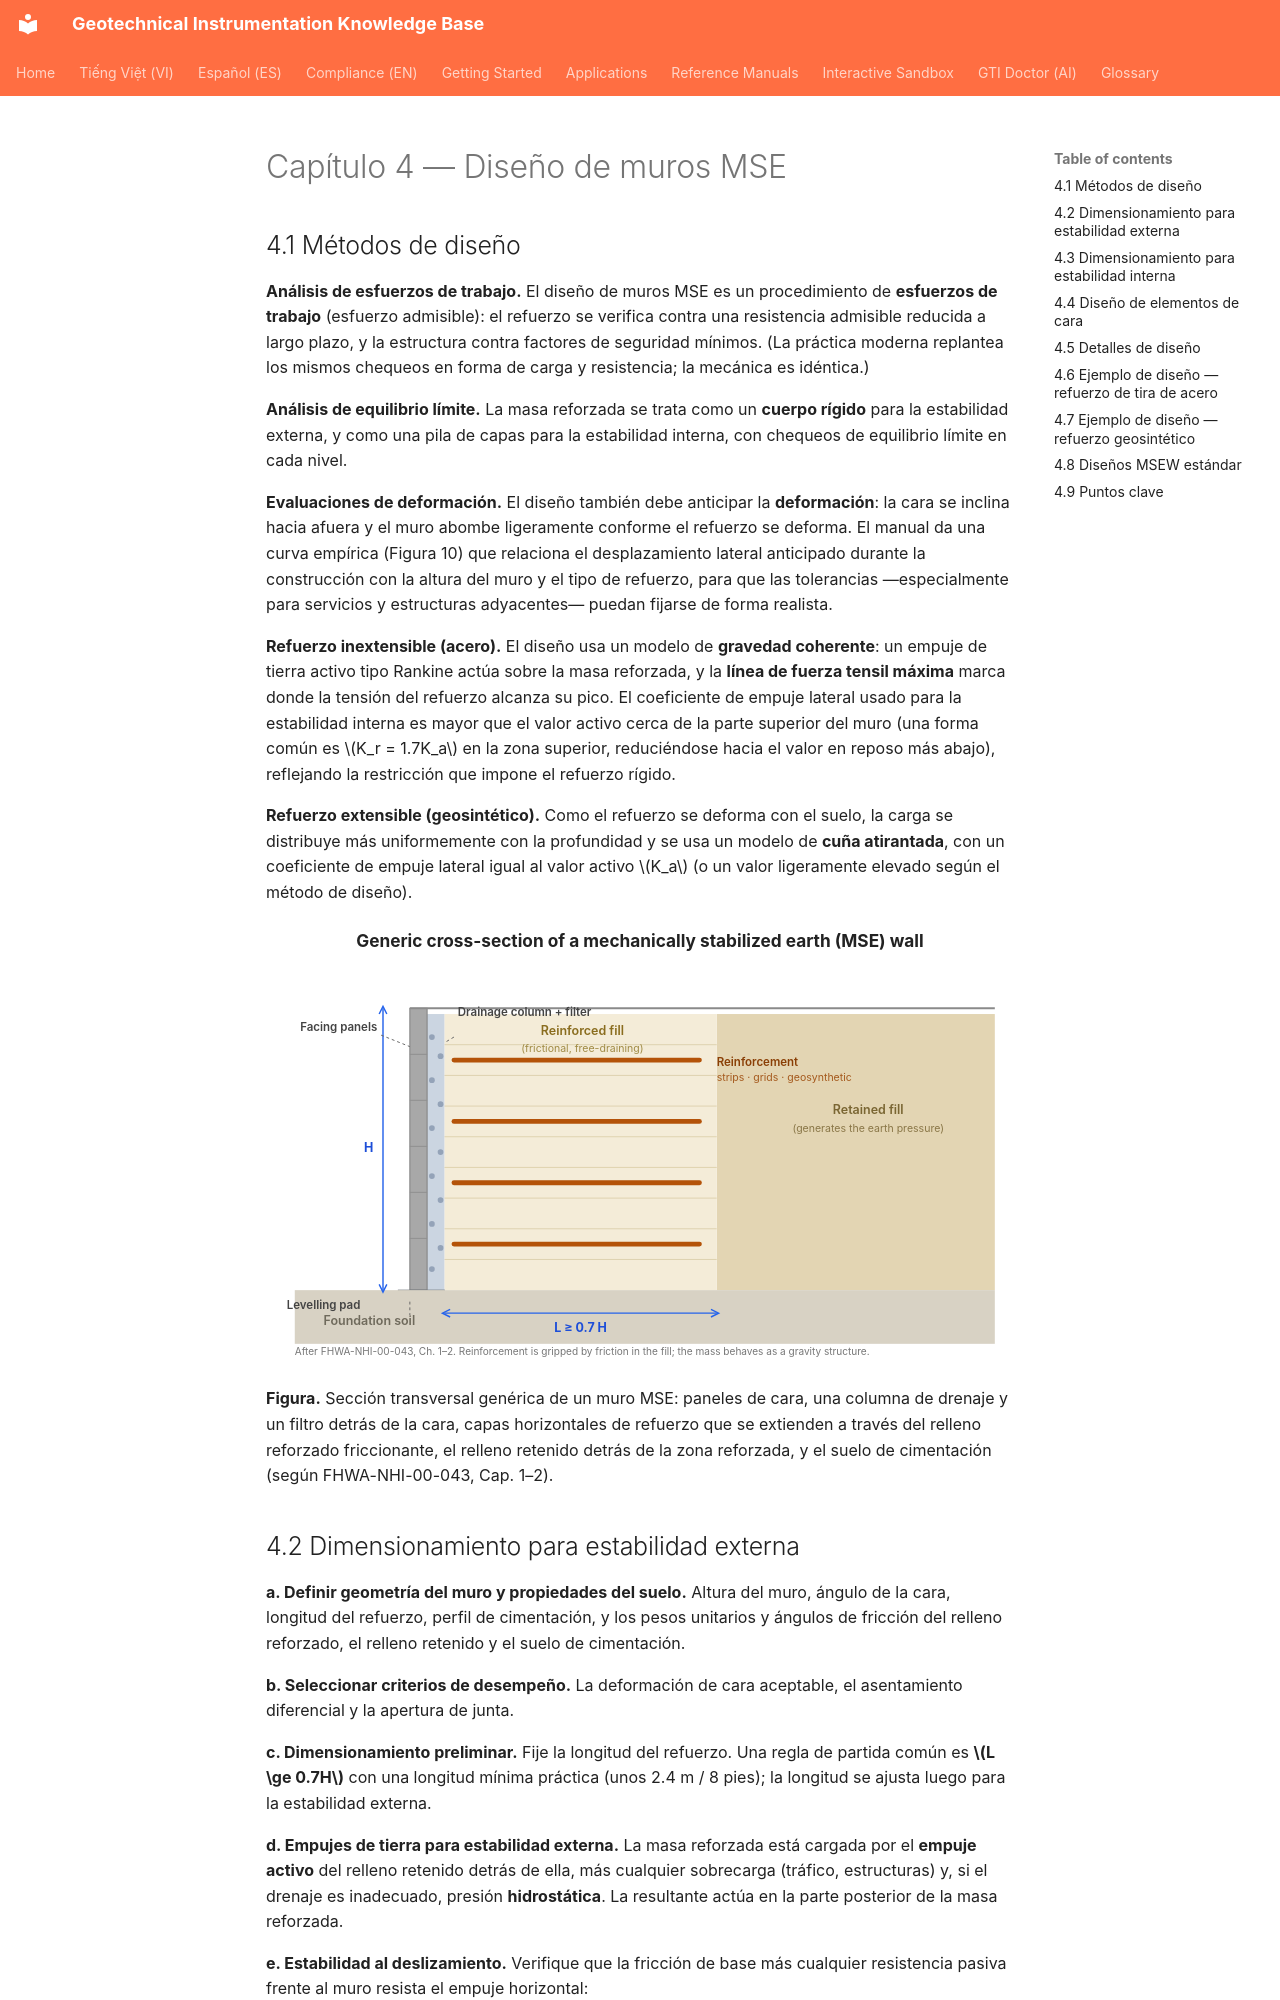

repository: geoinst/geoinst.github.io · page: es/reference-manuals/fhwa-mse-walls/chapter-04-design-mse-walls/index.html · generator: mkdocs

---
lang: es
lang_alt: reference-manuals/fhwa-mse-walls/chapter-04-design-mse-walls/
---
# Capítulo 4 — Diseño de muros MSE

## 4.1 Métodos de diseño

**Análisis de esfuerzos de trabajo.** El diseño de muros MSE es un procedimiento de
**esfuerzos de trabajo** (esfuerzo admisible): el refuerzo se verifica contra una
resistencia admisible reducida a largo plazo, y la estructura contra factores de
seguridad mínimos. (La práctica moderna replantea los mismos chequeos en forma de
carga y resistencia; la mecánica es idéntica.)

**Análisis de equilibrio límite.** La masa reforzada se trata como un **cuerpo rígido**
para la estabilidad externa, y como una pila de capas para la estabilidad interna, con
chequeos de equilibrio límite en cada nivel.

**Evaluaciones de deformación.** El diseño también debe anticipar la **deformación**:
la cara se inclina hacia afuera y el muro abombe ligeramente conforme el refuerzo se
deforma. El manual da una curva empírica (Figura 10) que relaciona el desplazamiento
lateral anticipado durante la construcción con la altura del muro y el tipo de
refuerzo, para que las tolerancias —especialmente para servicios y estructuras
adyacentes— puedan fijarse de forma realista.

**Refuerzo inextensible (acero).** El diseño usa un modelo de **gravedad coherente**:
un empuje de tierra activo tipo Rankine actúa sobre la masa reforzada, y la **línea de
fuerza tensil máxima** marca donde la tensión del refuerzo alcanza su pico. El
coeficiente de empuje lateral usado para la estabilidad interna es mayor que el valor
activo cerca de la parte superior del muro (una forma común es $K_r = 1.7K_a$ en la
zona superior, reduciéndose hacia el valor en reposo más abajo), reflejando la
restricción que impone el refuerzo rígido.

**Refuerzo extensible (geosintético).** Como el refuerzo se deforma con el suelo, la
carga se distribuye más uniformemente con la profundidad y se usa un modelo de **cuña
atirantada**, con un coeficiente de empuje lateral igual al valor activo $K_a$ (o un
valor ligeramente elevado según el método de diseño).

![Figura: mse-wall-anatomy](../../../assets/figures/mse-wall-anatomy.svg)

**Figura.** Sección transversal genérica de un muro MSE: paneles de cara, una columna
de drenaje y un filtro detrás de la cara, capas horizontales de refuerzo que se extienden
a través del relleno reforzado friccionante, el relleno retenido detrás de la zona
reforzada, y el suelo de cimentación (según FHWA-NHI-00-043, Cap. 1–2).
